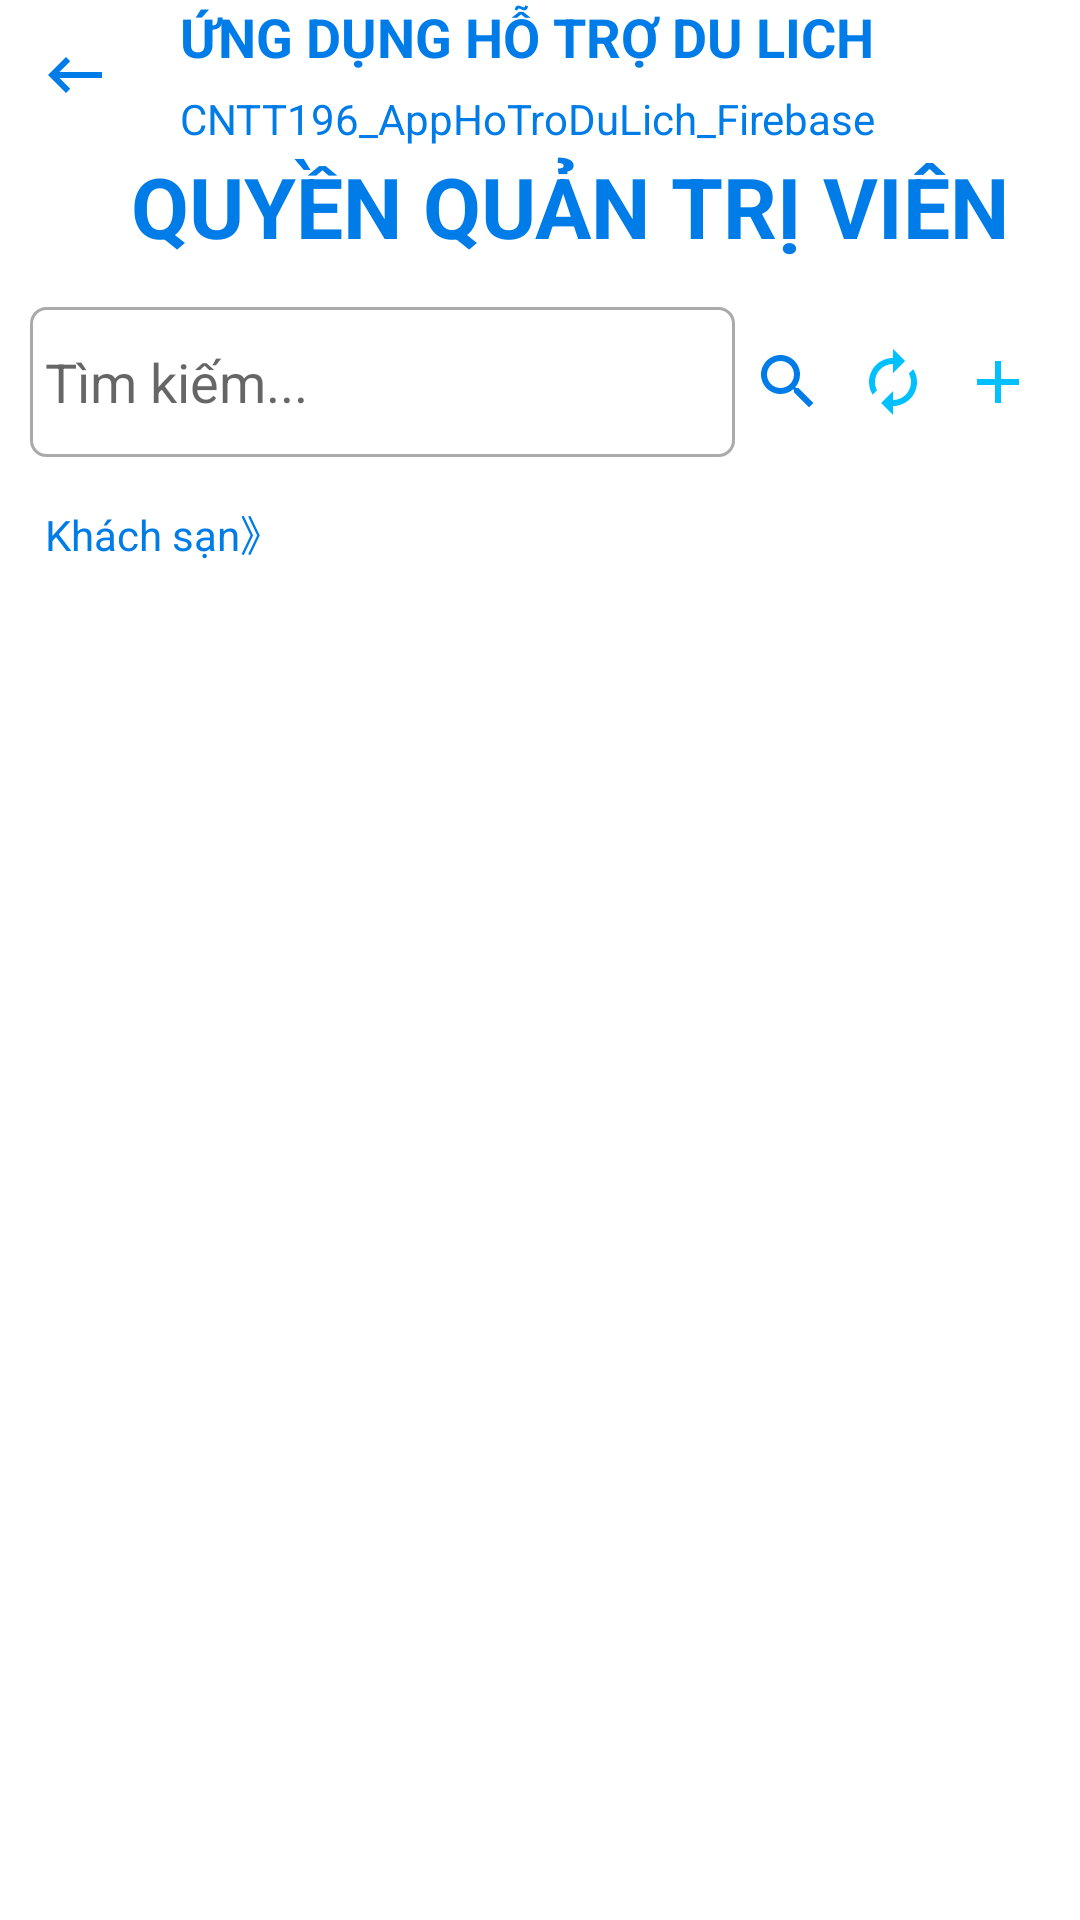

This screen was rendered from an Android layout file. Write that file and the resources it references.
<!-- AndroidManifest.xml: application theme Theme.CNTT196_HoTroDuLichFirebase -->
<!-- res/layout/activity_hotel_admin.xml -->
<?xml version="1.0" encoding="utf-8"?>
<androidx.constraintlayout.widget.ConstraintLayout xmlns:android="http://schemas.android.com/apk/res/android"
    xmlns:app="http://schemas.android.com/apk/res-auto"
    xmlns:tools="http://schemas.android.com/tools"
    android:layout_width="match_parent"
    android:layout_height="match_parent"
    tools:context=".ActivityHotelAdmin">
    <LinearLayout
        android:layout_width="match_parent"
        android:layout_height="match_parent"
        android:orientation="vertical"
        tools:layout_editor_absoluteX="1dp"
        tools:layout_editor_absoluteY="1dp">

        <FrameLayout
            android:layout_width="match_parent"
            android:layout_height="wrap_content">
            <ImageButton
                android:id="@+id/btnBack_hotel_admin"
                android:layout_width="50dp"
                android:layout_height="match_parent"
                android:layout_weight="1"
                android:layout_gravity="top|left"
                android:background="@color/white"
                app:srcCompat="@drawable/ic_baseline_keyboard_backspace_24" />
            <TextView
                android:layout_width="match_parent"
                android:layout_height="30dp"
                android:text="ỨNG DỤNG HỖ TRỢ DU LICH"
                android:textColor="@color/blue_light1"
                android:textSize="18dp"
                android:textStyle="bold"
                android:layout_gravity="bottom|center"
                android:layout_marginBottom="20dp"
                android:layout_marginLeft="40dp"/>

            <TextView
                android:layout_width="match_parent"
                android:layout_height="20dp"
                android:text="CNTT196_AppHoTroDuLich_Firebase"
                android:textColor="@color/blue_light1"
                android:textSize="14dp"
                android:layout_gravity="bottom|center"
                android:layout_marginLeft="40dp"/>

        </FrameLayout>

        <LinearLayout
            android:layout_width="match_parent"
            android:layout_height="wrap_content"
            android:orientation="horizontal">
            <TextView
                android:layout_width="match_parent"
                android:layout_height="wrap_content"
                android:text="QUYỀN QUẢN TRỊ VIÊN"
                android:gravity="center"
                android:textStyle="bold"
                android:textColor="@color/blue_light1"
                android:textSize="28dp"
                android:layout_gravity="top"
                android:layout_marginLeft="20dp"/>

        </LinearLayout>
        <LinearLayout
            android:layout_width="match_parent"
            android:layout_height="80dp"
            android:orientation="horizontal"
            android:weightSum="10"
            android:background="@color/white"
            android:paddingTop="15dp"
            android:paddingBottom="15dp"
            android:paddingRight="10dp"
            android:paddingLeft="10dp">
            <EditText
                android:id="@+id/edtSearch_hotel_admin"
                android:layout_width="match_parent"
                android:layout_height="50dp"
                android:layout_weight="7"
                android:ems="10"
                android:inputType="textPersonName"
                android:text=""
                android:hint="Tìm kiếm..."
                android:background="@drawable/boder"/>

            <ImageButton
                android:id="@+id/btnSearch_hotel_admin"
                android:layout_width="50dp"
                android:layout_height="50dp"
                android:layout_weight="1"
                android:background="@color/white"
                app:srcCompat="@drawable/ic_baseline_search_24" />
            <ImageButton
                android:id="@+id/btnRefesh_hotel_admin"
                android:layout_width="50dp"
                android:layout_height="50dp"
                android:layout_weight="1"
                android:background="@color/white"
                app:srcCompat="@drawable/baseline_autorenew_24" />
            <ImageButton
                android:id="@+id/btnAdd_hotel_admin"
                android:layout_width="50dp"
                android:layout_height="50dp"
                android:layout_weight="1"
                android:background="@color/white"
                app:srcCompat="@drawable/baseline_add_24" />

        </LinearLayout>
        <TextView
            android:layout_width="match_parent"
            android:layout_height="20dp"
            android:text="Khách sạn》"
            android:textColor="@color/blue_light1"
            android:textSize="14dp"
            android:layout_gravity="bottom|center"
            android:layout_marginLeft="10dp"/>

        <androidx.recyclerview.widget.RecyclerView
            android:id="@+id/recyclerView_hotel_hotel_admin"
            android:layout_width="match_parent"
            android:layout_height="match_parent"
            android:layout_marginRight="10dp"
            android:layout_marginLeft="10dp"/>

    </LinearLayout>
</androidx.constraintlayout.widget.ConstraintLayout>
<!-- resources referenced by this layout -->
<resources>
  <color name="blue_light1">#007ce8</color>
  <color name="white">#FFFFFFFF</color>
  <!-- drawable baseline_add_24 (drawable) -->
  <vector android:height="24dp" android:tint="#00C0FF"
      android:viewportHeight="24" android:viewportWidth="24"
      android:width="24dp" xmlns:android="http://schemas.android.com/apk/res/android">
      <path android:fillColor="@android:color/white" android:pathData="M19,13h-6v6h-2v-6H5v-2h6V5h2v6h6v2z"/>
  </vector>
  <!-- drawable baseline_autorenew_24 (drawable) -->
  <vector android:height="24dp" android:tint="#00C0FF"
      android:viewportHeight="24" android:viewportWidth="24"
      android:width="24dp" xmlns:android="http://schemas.android.com/apk/res/android">
      <path android:fillColor="@android:color/white" android:pathData="M12,6v3l4,-4 -4,-4v3c-4.42,0 -8,3.58 -8,8 0,1.57 0.46,3.03 1.24,4.26L6.7,14.8c-0.45,-0.83 -0.7,-1.79 -0.7,-2.8 0,-3.31 2.69,-6 6,-6zM18.76,7.74L17.3,9.2c0.44,0.84 0.7,1.79 0.7,2.8 0,3.31 -2.69,6 -6,6v-3l-4,4 4,4v-3c4.42,0 8,-3.58 8,-8 0,-1.57 -0.46,-3.03 -1.24,-4.26z"/>
  </vector>
  <!-- drawable boder (drawable) -->
  <?xml version="1.0" encoding="utf-8"?>
  <shape xmlns:android="http://schemas.android.com/apk/res/android" >
      <solid android:color="@android:color/white" />
      <stroke
          android:width="1dp"
          android:color="@android:color/darker_gray"/>
      <corners android:radius="5dp" />
      <padding
          android:bottom="5dp"
          android:left="5dp"
          android:right="5dp"
          android:top="5dp" />
  </shape>
  <!-- drawable ic_baseline_keyboard_backspace_24 (drawable) -->
  <vector android:autoMirrored="true" android:height="24dp"
      android:tint="#007ce8" android:viewportHeight="24"
      android:viewportWidth="24" android:width="24dp" xmlns:android="http://schemas.android.com/apk/res/android">
      <path android:fillColor="@android:color/white" android:pathData="M21,11H6.83l3.58,-3.59L9,6l-6,6 6,6 1.41,-1.41L6.83,13H21z"/>
  </vector>
  <!-- drawable ic_baseline_search_24 (drawable) -->
  <vector android:height="24dp" android:tint="#007ce8"
      android:viewportHeight="24" android:viewportWidth="24"
      android:width="24dp" xmlns:android="http://schemas.android.com/apk/res/android">
      <path android:fillColor="@android:color/white" android:pathData="M15.5,14h-0.79l-0.28,-0.27C15.41,12.59 16,11.11 16,9.5 16,5.91 13.09,3 9.5,3S3,5.91 3,9.5 5.91,16 9.5,16c1.61,0 3.09,-0.59 4.23,-1.57l0.27,0.28v0.79l5,4.99L20.49,19l-4.99,-5zM9.5,14C7.01,14 5,11.99 5,9.5S7.01,5 9.5,5 14,7.01 14,9.5 11.99,14 9.5,14z"/>
  </vector>
  <style name="Theme.CNTT196_HoTroDuLichFirebase" parent="Theme.MaterialComponents.DayNight.NoActionBar">
          
          <item name="colorPrimary">@color/blue_light1</item>
          <item name="colorPrimaryVariant">@color/blue_light1</item>
          <item name="colorOnPrimary">@color/white</item>
          
          <item name="colorSecondary">@color/teal_200</item>
          <item name="colorSecondaryVariant">@color/teal_700</item>
          <item name="colorOnSecondary">@color/black</item>
          
          <item name="android:statusBarColor" tools:targetApi="l">?attr/colorPrimaryVariant</item>
          
      </style>
  <color name="teal_200">#FF03DAC5</color>
  <color name="teal_700">#FF018786</color>
  <color name="black">#FF000000</color>
</resources>
